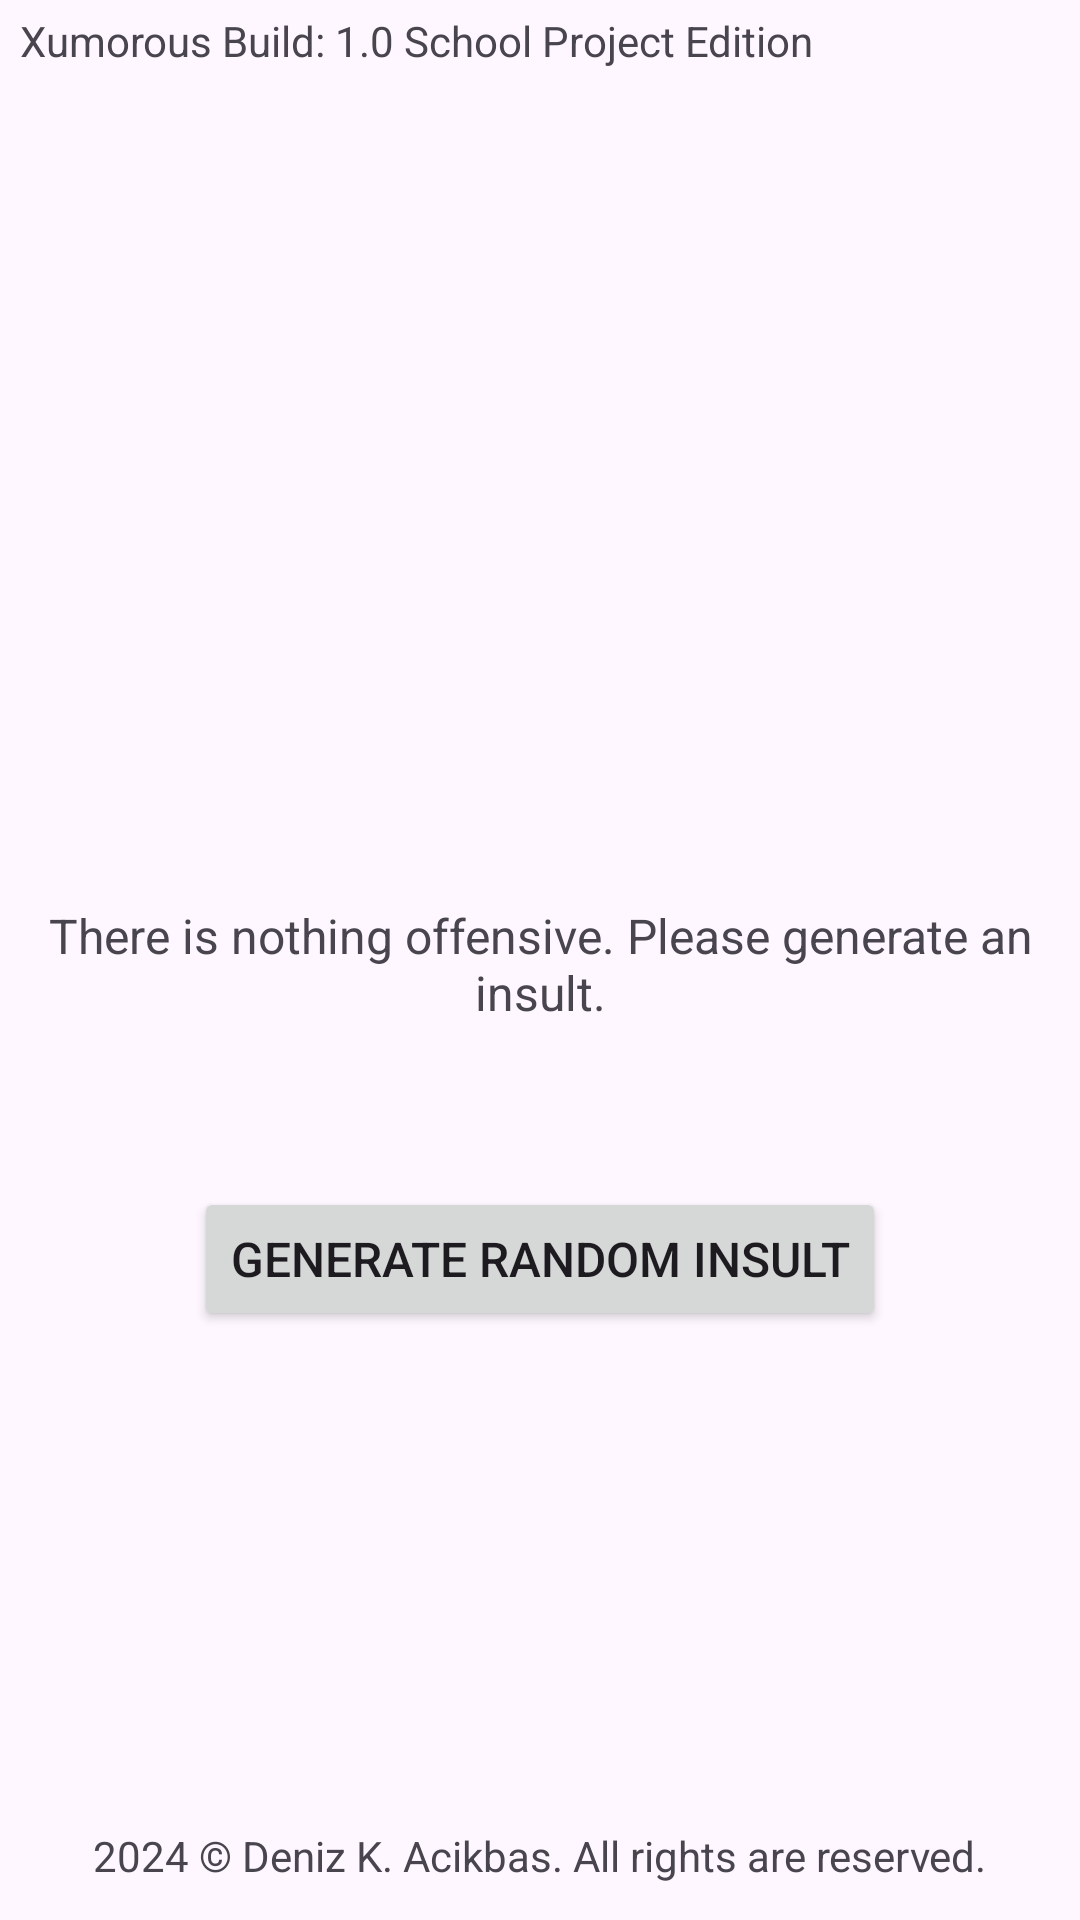

Produce the Android XML layout that renders to this screen, including the resource entries it uses.
<!-- AndroidManifest.xml: application theme Theme.Xumorous -->
<!-- res/layout/fragment_insult.xml -->
<?xml version="1.0" encoding="utf-8"?>
<androidx.constraintlayout.widget.ConstraintLayout xmlns:android="http://schemas.android.com/apk/res/android"
    xmlns:app="http://schemas.android.com/apk/res-auto"
    xmlns:tools="http://schemas.android.com/tools"
    android:id="@+id/insultFragment"
    android:layout_width="match_parent"
    android:layout_height="match_parent"
    tools:context=".fragments.InsultFragment">

    <TextView
        android:id="@+id/generatedInsult"
        android:layout_width="wrap_content"
        android:layout_height="wrap_content"
        android:layout_marginTop="301dp"
        android:text="There is nothing offensive. Please generate an insult."
        android:textAlignment="center"
        android:textSize="16sp"
        app:layout_constraintEnd_toEndOf="parent"
        app:layout_constraintHorizontal_bias="0.493"
        app:layout_constraintStart_toStartOf="parent"
        app:layout_constraintTop_toTopOf="parent" />

    <Button
        android:id="@+id/generateInsultButton"
        android:layout_width="wrap_content"
        android:layout_height="wrap_content"
        android:layout_marginTop="54dp"
        android:text="Generate Random Insult"
        android:textSize="16sp"
        app:layout_constraintEnd_toEndOf="parent"
        app:layout_constraintStart_toStartOf="parent"
        app:layout_constraintTop_toBottomOf="@+id/generatedInsult" />

    <TextView
        android:id="@+id/copyright"
        android:layout_width="wrap_content"
        android:layout_height="wrap_content"
        android:layout_marginBottom="12dp"
        android:text="2024 © Deniz K. Acikbas. All rights are reserved."
        app:layout_constraintBottom_toBottomOf="parent"
        app:layout_constraintEnd_toEndOf="parent"
        app:layout_constraintHorizontal_bias="0.498"
        app:layout_constraintStart_toStartOf="parent" />

    <TextView
        android:id="@+id/buildInfo"
        android:layout_width="wrap_content"
        android:layout_height="wrap_content"
        android:layout_marginTop="4dp"
        android:layout_marginBottom="13dp"
        android:text="Xumorous Build: 1.0 School Project Edition"
        app:layout_constraintBottom_toTopOf="@+id/generatedInsult"
        app:layout_constraintEnd_toEndOf="parent"
        app:layout_constraintHorizontal_bias="0.071"
        app:layout_constraintStart_toStartOf="parent"
        app:layout_constraintTop_toTopOf="parent"
        app:layout_constraintVertical_bias="0"/>
</androidx.constraintlayout.widget.ConstraintLayout>
<!-- resources referenced by this layout -->
<resources>
  <style name="Theme.Xumorous" parent="Base.Theme.Xumorous" />
  <style name="Base.Theme.Xumorous" parent="Theme.Material3.DayNight.NoActionBar">
          
      </style>
</resources>
